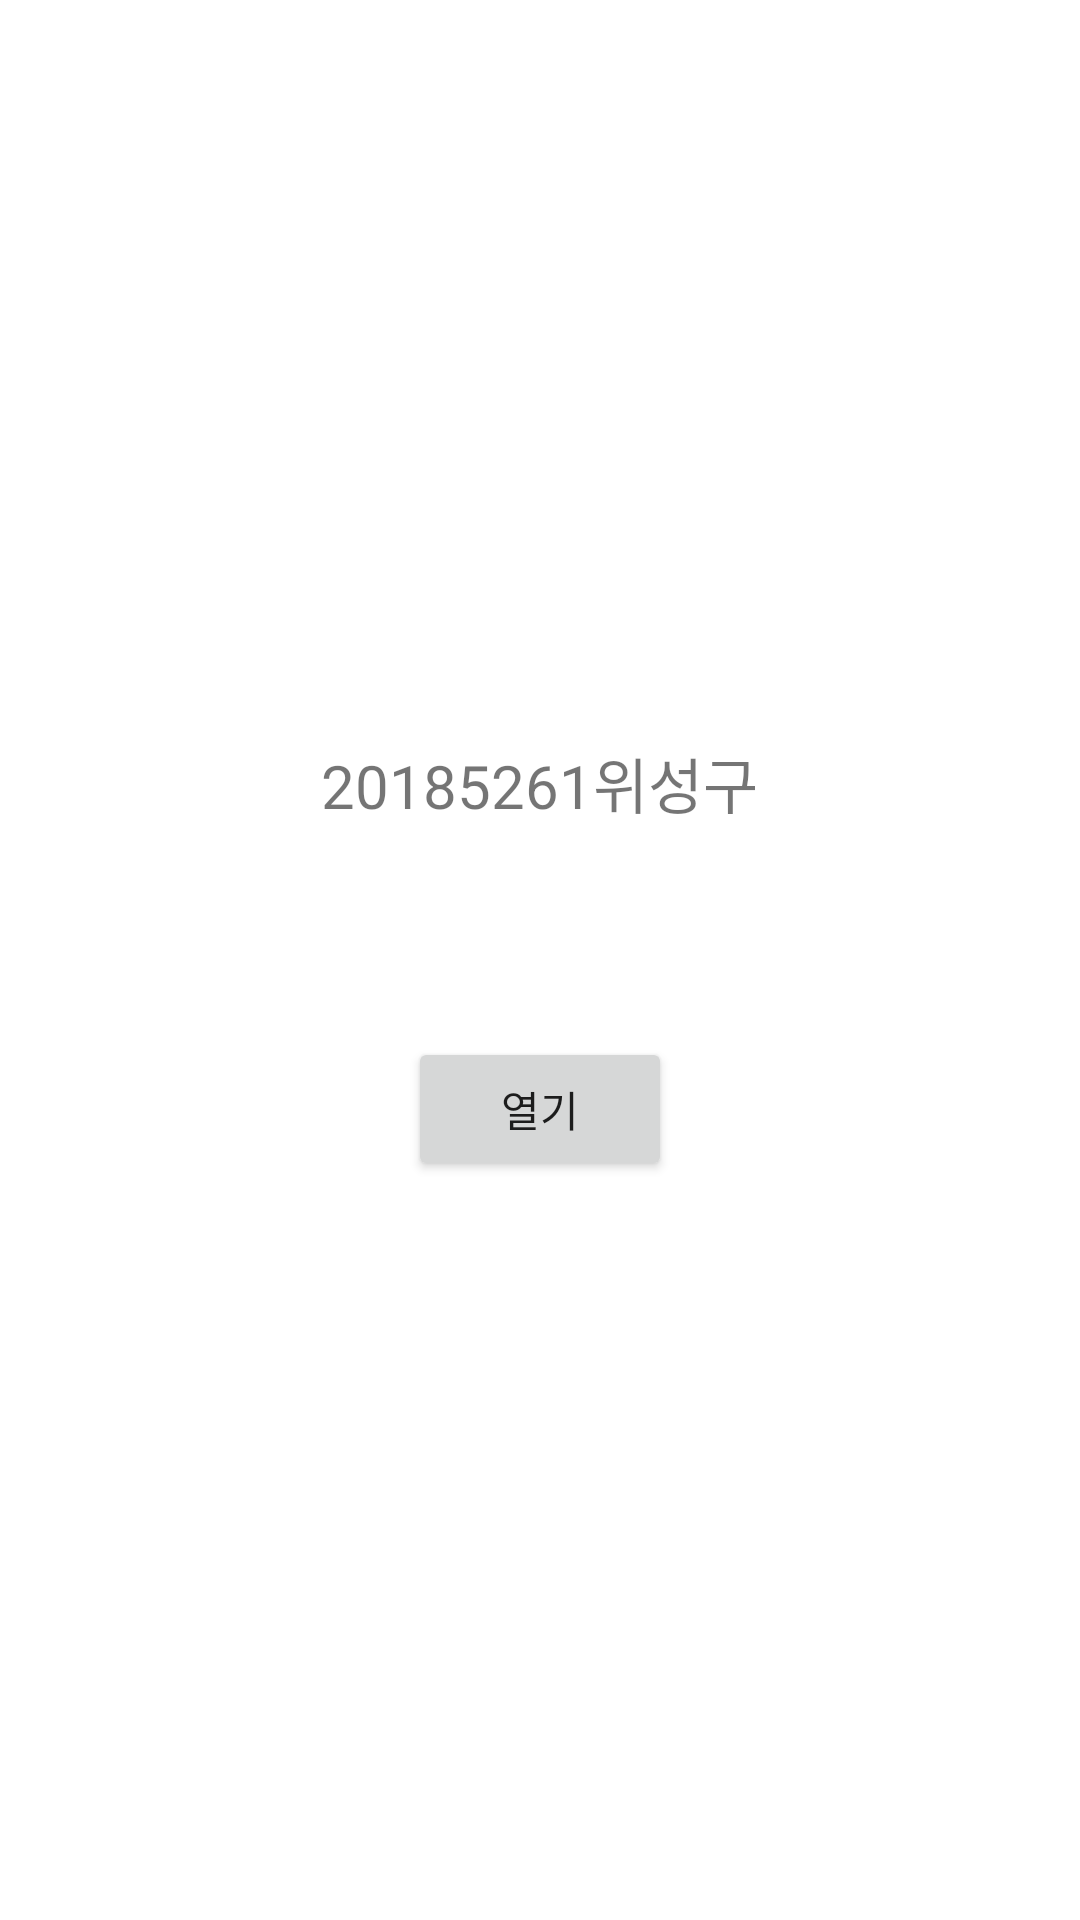

This screen was rendered from an Android layout file. Write that file and the resources it references.
<!-- AndroidManifest.xml: application theme Theme.SmartPortfoliio -->
<!-- res/layout/activity_login.xml -->
<?xml version="1.0" encoding="utf-8"?>
<LinearLayout xmlns:android="http://schemas.android.com/apk/res/android"
    xmlns:app="http://schemas.android.com/apk/res-auto"
    xmlns:tools="http://schemas.android.com/tools"
    android:layout_width="match_parent"
    android:layout_height="match_parent"
    tools:context=".MainActivity"
    android:orientation="vertical"
    android:gravity="center">

    <TextView
        android:layout_width="wrap_content"
        android:layout_height="wrap_content"
        android:text="20185261위성구"
        app:layout_constraintBottom_toBottomOf="parent"
        app:layout_constraintEnd_toEndOf="parent"
        app:layout_constraintStart_toStartOf="parent"
        app:layout_constraintTop_toTopOf="parent"
        android:textSize="20dp"/>
    <Button
        android:id="@+id/button"
        android:layout_width="wrap_content"
        android:layout_height="wrap_content"
        android:text="열기"
        android:layout_gravity="center"
        android:layout_marginTop="70dp" />

</LinearLayout>
<!-- resources referenced by this layout -->
<resources>
  <style name="Theme.SmartPortfoliio" parent="Theme.MaterialComponents.DayNight.NoActionBar">
          
          <item name="colorPrimary">#0AE40A</item>
          <item name="colorPrimaryVariant">#0AE40A</item>
          <item name="colorOnPrimary">@color/white</item>
          
          <item name="colorSecondary">@color/teal_200</item>
          <item name="colorSecondaryVariant">@color/teal_700</item>
          <item name="colorOnSecondary">@color/black</item>
          
          <item name="android:statusBarColor" tools:targetApi="l">?attr/colorPrimaryVariant</item>
          
      </style>
  <!-- not gathered from this repository: default colours our renderer supplied (Android Studio template values) -->
  <color name="teal_200">#FF03DAC5</color>
  <color name="teal_700">#FF018786</color>
  <color name="black">#FF000000</color>
  <color name="white">#FFFFFFFF</color>
</resources>
